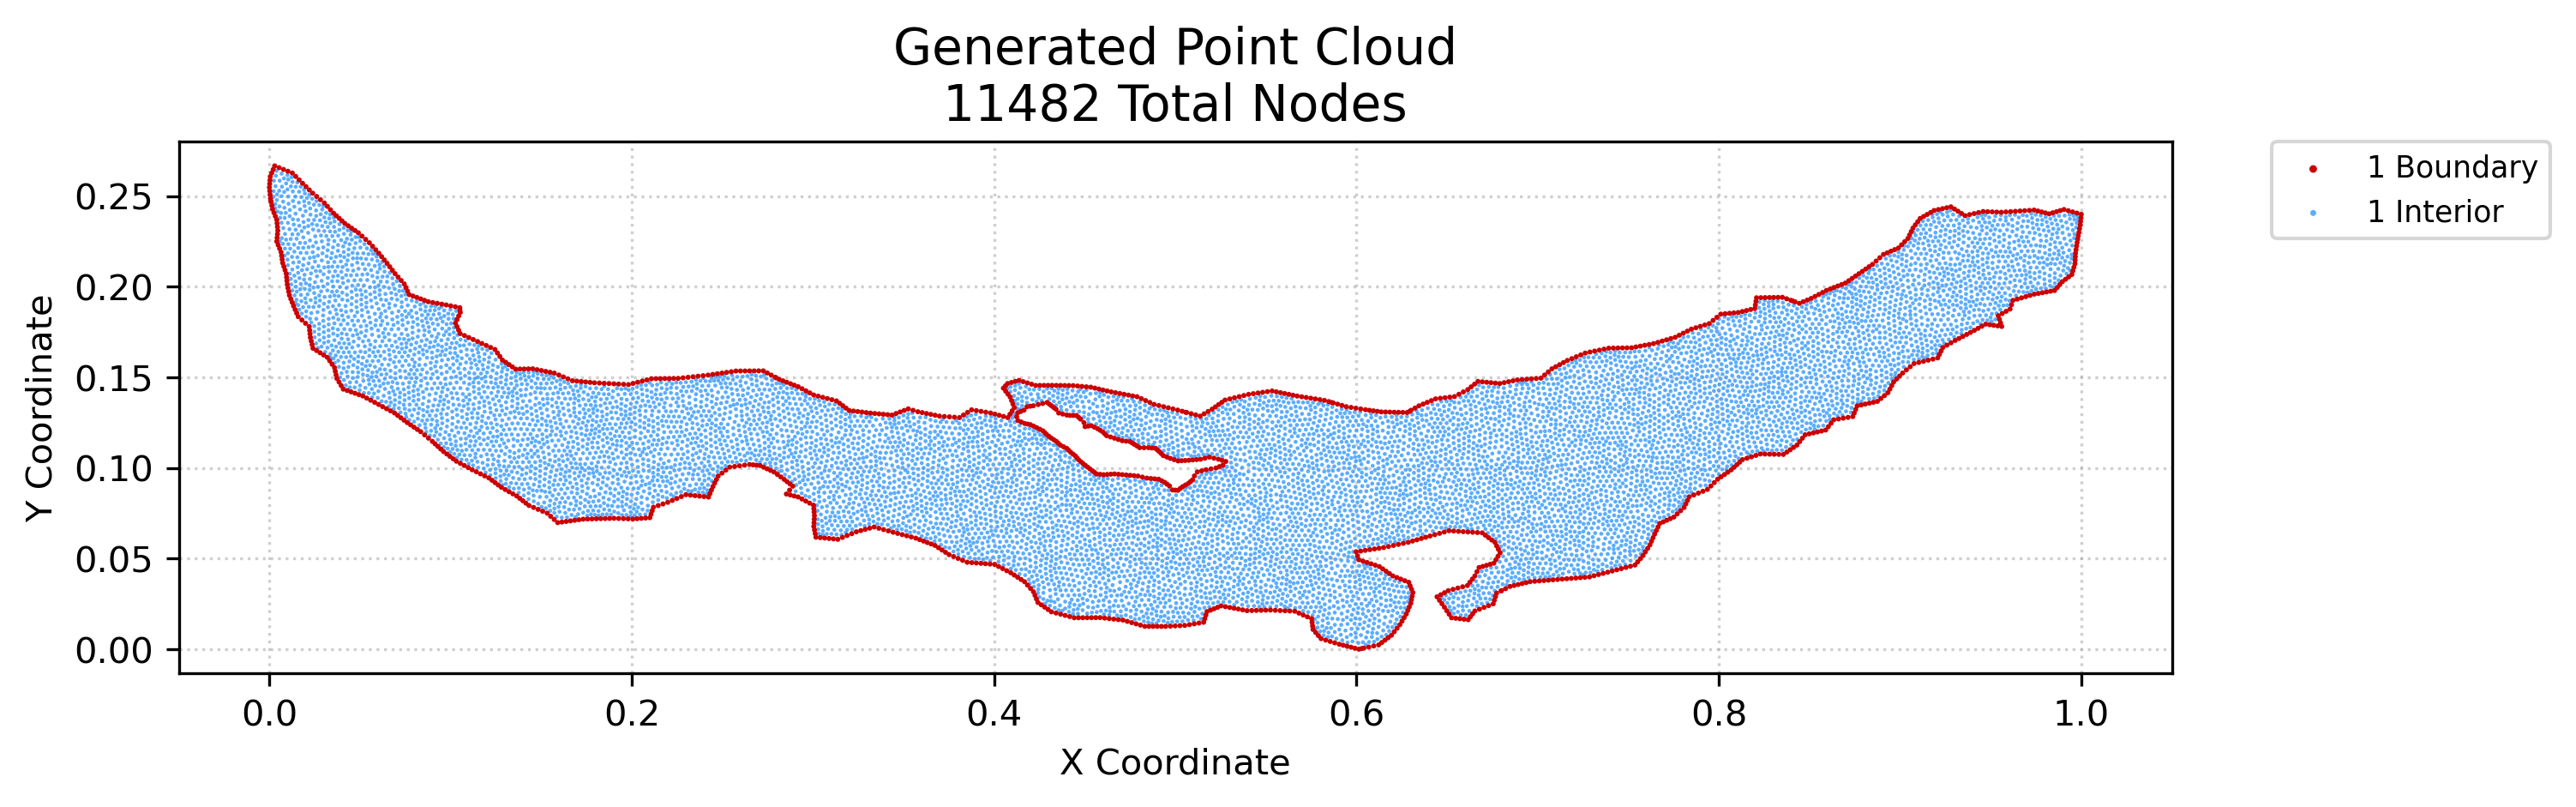

The data file committed next to this chart (first rows):
x, y, region, classification
0.0, 0.2547, 1, boundary
0.0003867, 0.2507, 1, boundary
0.0001933, 0.2527, 1, boundary
0.0001558, 0.2567, 1, boundary
0.0003116, 0.2587, 1, boundary
0.00058, 0.2487, 1, boundary
0.0004674, 0.2607, 1, boundary
0.0009667, 0.2468, 1, boundary
0.001353, 0.2448, 1, boundary
0.001278, 0.2627, 1, boundary
0.00174, 0.2428, 1, boundary
0.002089, 0.2647, 1, boundary
0.002514, 0.2408, 1, boundary
0.0029, 0.2666, 1, boundary
0.003287, 0.2388, 1, boundary
0.00406, 0.2249, 1, boundary
0.004254, 0.2269, 1, boundary
0.004254, 0.2349, 1, boundary
0.00406, 0.2369, 1, boundary
0.004447, 0.2289, 1, boundary
0.004447, 0.2329, 1, boundary
0.004848, 0.223, 1, boundary
0.00464, 0.2309, 1, boundary
0.005338, 0.2656, 1, boundary
0.005635, 0.221, 1, boundary
0.006422, 0.219, 1, boundary
0.006729, 0.217, 1, boundary
0.007036, 0.2151, 1, boundary
0.007343, 0.2131, 1, boundary
0.007776, 0.2647, 1, boundary
0.007989, 0.2111, 1, boundary
0.008635, 0.2091, 1, boundary
0.009281, 0.2072, 1, boundary
0.009474, 0.2052, 1, boundary
0.009861, 0.2012, 1, boundary
0.009667, 0.2032, 1, boundary
0.01025, 0.1992, 1, boundary
0.01021, 0.2637, 1, boundary
0.01065, 0.1973, 1, boundary
0.01104, 0.1953, 1, boundary
0.01181, 0.1933, 1, boundary
0.01257, 0.1913, 1, boundary
0.01265, 0.2627, 1, boundary
0.01334, 0.1893, 1, boundary
0.0142, 0.1874, 1, boundary
0.01453, 0.2608, 1, boundary
0.01505, 0.1854, 1, boundary
0.01591, 0.1834, 1, boundary
0.01642, 0.2589, 1, boundary
0.01793, 0.1816, 1, boundary
0.0183, 0.257, 1, boundary
0.01996, 0.1798, 1, boundary
0.02017, 0.2552, 1, boundary
0.02198, 0.1779, 1, boundary
0.02204, 0.2534, 1, boundary
0.02241, 0.174, 1, boundary
0.02219, 0.176, 1, boundary
0.02262, 0.172, 1, boundary
0.0231, 0.17, 1, boundary
0.02358, 0.168, 1, boundary
... 11,422 more rows
